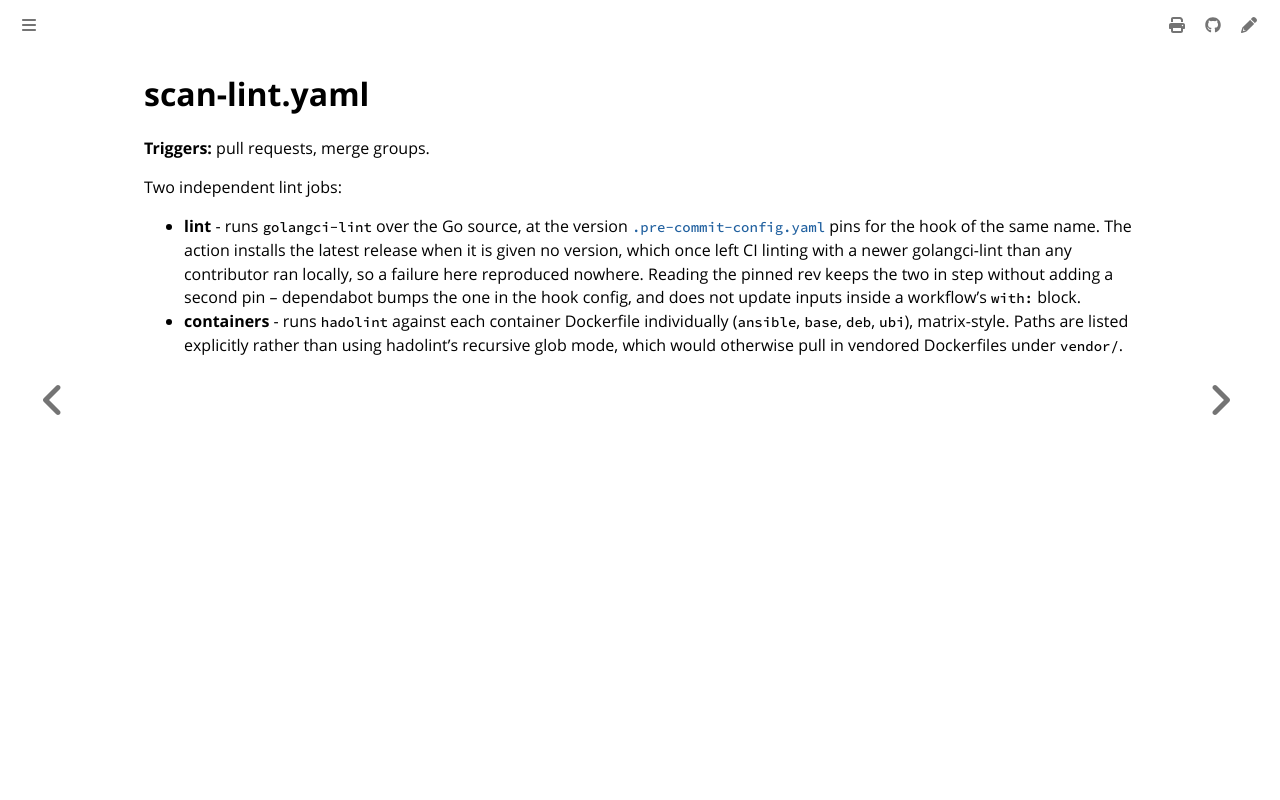

repository: colonel-byte/cargoship · page: workflows/scan-lint.html · generator: mdbook

# scan-lint.yaml

**Triggers:** pull requests, merge groups.

Two independent lint jobs:

- **lint** - runs `golangci-lint` over the Go source, at the version [`.pre-commit-config.yaml`](../../.pre-commit-config.yaml) pins for the hook of the same name. The action installs the latest release when it is given no version, which once left CI linting with a newer golangci-lint than any contributor ran locally, so a failure here reproduced nowhere. Reading the pinned rev keeps the two in step without adding a second pin -- dependabot bumps the one in the hook config, and does not update inputs inside a workflow's `with:` block.
- **containers** - runs `hadolint` against each container Dockerfile individually (`ansible`, `base`, `deb`, `ubi`), matrix-style. Paths are listed explicitly rather than using hadolint's recursive glob mode, which would otherwise pull in vendored Dockerfiles under `vendor/`.
